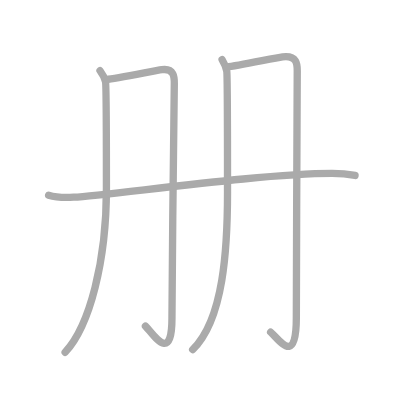
t = 0.00 s
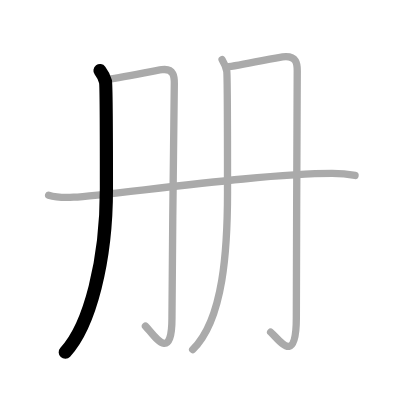
t = 1.00 s
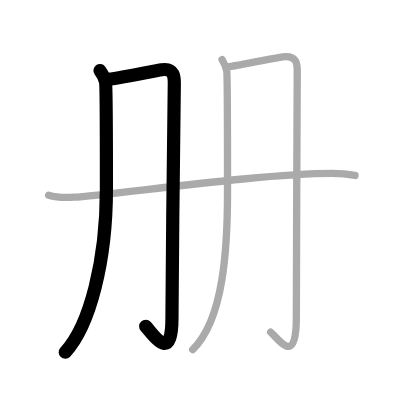
t = 2.00 s
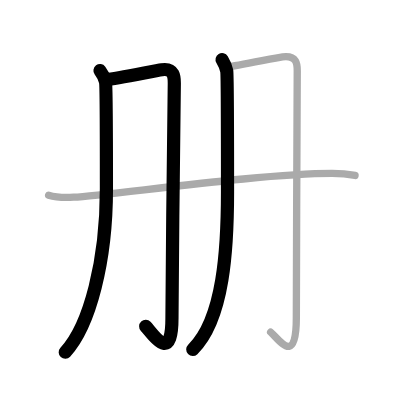
t = 3.00 s
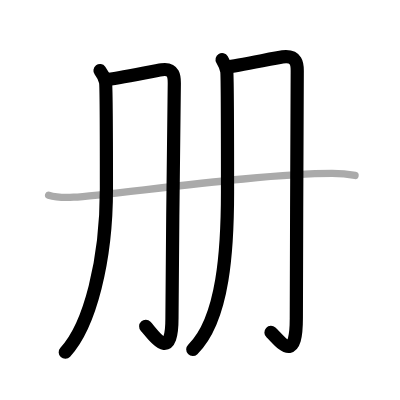
t = 4.00 s
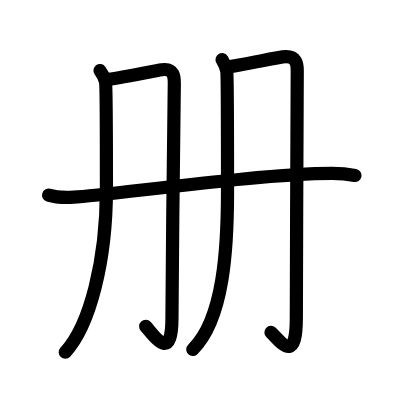
t = 5.00 s

The animated SVG that drew these frames (rendered in a browser with its animation timeline set to each time). Animation: 5 SMIL elements (animate=5); one cycle of 5.00 s.

<?xml version="1.0" standalone="no"?>
<!DOCTYPE svg PUBLIC "-//W3C//DTD SVG 1.1//EN"   "http://www.w3.org/Graphics/SVG/1.1/DTD/svg11.dtd">
<svg width="400px" height="400px"  version="1.1" xmlns="http://www.w3.org/2000/svg">
  <defs>
    <marker id="Triangle" viewBox="0 0 10 10" refX="0" refY="5" markerUnits="strokeWidth" markerWidth="3" style="stroke-opacity:0%;fill:#aaaaaa;" markerHeight="2" orient="auto">
      <path d="M 0 0 L 10 5 L 0 10 z" />
    </marker>
    
    <marker id="Arrow" viewBox="0 0 10 10" refX="5" refY="5" markerUnits="strokeWidth" markerWidth="1.8" style="stroke-opacity:0%;fill:#770000;" markerHeight="2" orient="auto">
      <path d="M 0 4 L 6 4 L 4 1 L 10 5 L 4 9 L 6 6 L 0 6 z" />
        <circle cx="5" cy="5" r="5" />
      </marker>
    
    <marker id="TriangleRed" viewBox="0 0 10 10" refX="0" refY="5" markerUnits="strokeWidth" markerWidth="3" style="stroke-opacity:0%;fill:#CC0000;" markerHeight="2" orient="auto">
      <path d="M 0 0 L 10 5 L 0 10 z" />
    </marker>
    
    <marker id="ArrowRed" viewBox="0 0 10 10" refX="5" refY="5" markerUnits="strokeWidth" markerWidth="1.8" style="stroke-opacity:0%;fill:#CC0000;" markerHeight="2" orient="auto">
      <path d="M 0 4 L 6 4 L 4 1 L 10 5 L 4 9 L 6 6 L 0 6 z" />
        <circle cx="5" cy="5" r="5" />
      </marker>
    
  </defs>
  
  <path style="fill:#ffffff; fill-opacity:100%; fill-rule:evenodd; stroke-width:0;" d="M 0 0 L 400px 0 L 400px 400px L 0 400px L 0 0" />

  <g transform="scale(3.6697247706422 3.6697247706422)">
<path style="fill:none; fill-opacity:0%; fill-rule:evenodd; stroke:#aaaaaa; stroke-opacity:100%; stroke-width: 1.5pt; stroke-linejoin:round; stroke-linecap:round;" d="M27.25 19.25c0.75 1 1.25 2 1.5 3S29 40.25 29 51.5C29 71 24.5 88.75 17.75 96"></path>
<path style="fill:none; fill-opacity:0%; fill-rule:evenodd; stroke:#aaaaaa; stroke-opacity:100%; stroke-width: 1.5pt; stroke-linejoin:round; stroke-linecap:round;" d="M29 21.69c2.55-0.24 13.2-2.41 15.1-2.69c3.4-0.49 3.4 2.12 3.4 3.66c0 8.31-0.64 45.78-0.64 64c0 12.7-5.1 4.4-7.23 2.2"></path>
<path style="fill:none; fill-opacity:0%; fill-rule:evenodd; stroke:#aaaaaa; stroke-opacity:100%; stroke-width: 1.5pt; stroke-linejoin:round; stroke-linecap:round;" d="M60.52 16.25c0.63 1.04 1.06 2.07 1.27 3.11C62 20.39 62 45.27 62 52.26C62 67.5 61 87 52.5 95.25"></path>
<path style="fill:none; fill-opacity:0%; fill-rule:evenodd; stroke:#aaaaaa; stroke-opacity:100%; stroke-width: 1.5pt; stroke-linejoin:round; stroke-linecap:round;" d="M61.75 18.25c3-0.25 13.02-2.47 15.25-2.75c4-0.5 4 2.17 4 3.75c0 8.5-0.25 48.85-0.25 67.5c0 13-4.5 6-7 3.75"></path>
<path style="fill:none; fill-opacity:0%; fill-rule:evenodd; stroke:#aaaaaa; stroke-opacity:100%; stroke-width: 1.5pt; stroke-linejoin:round; stroke-linecap:round;" d="M13.25 53.18c1.78 0.56 5.04 0.66 6.82 0.56c9.88-0.51 50.9-6.49 70.45-6.48c2.97 0 4.75 0.27 6.23 0.55"></path>

<path style="fill:none; fill-opacity:0%; fill-rule:evenodd; stroke:#000000; stroke-opacity:100%; stroke-width: 2.7pt; stroke-linejoin:round; stroke-linecap:round;" d="M27.25 19.25c0.75 1 1.25 2 1.5 3S29 40.25 29 51.5C29 71 24.5 88.75 17.75 96" pathLength="100" stroke-dashoffset="100" stroke-dasharray="100 105"><animate id="dashAnim1" attributeName="stroke-dashoffset" from="100" to="0" dur="1s" calcMode="linear" fill="freeze"/></path>
<path style="fill:none; fill-opacity:0%; fill-rule:evenodd; stroke:#000000; stroke-opacity:100%; stroke-width: 2.7pt; stroke-linejoin:round; stroke-linecap:round;" d="M29 21.69c2.55-0.24 13.2-2.41 15.1-2.69c3.4-0.49 3.4 2.12 3.4 3.66c0 8.31-0.64 45.78-0.64 64c0 12.7-5.1 4.4-7.23 2.2" pathLength="100" stroke-dashoffset="100" stroke-dasharray="100 105"><animate id="dashAnim2" attributeName="stroke-dashoffset" from="100" to="0" dur="1s" calcMode="linear" begin="dashAnim1.end" fill="freeze"/></path>
<path style="fill:none; fill-opacity:0%; fill-rule:evenodd; stroke:#000000; stroke-opacity:100%; stroke-width: 2.7pt; stroke-linejoin:round; stroke-linecap:round;" d="M60.52 16.25c0.63 1.04 1.06 2.07 1.27 3.11C62 20.39 62 45.27 62 52.26C62 67.5 61 87 52.5 95.25" pathLength="100" stroke-dashoffset="100" stroke-dasharray="100 105"><animate id="dashAnim3" attributeName="stroke-dashoffset" from="100" to="0" dur="1s" calcMode="linear" begin="dashAnim2.end" fill="freeze"/></path>
<path style="fill:none; fill-opacity:0%; fill-rule:evenodd; stroke:#000000; stroke-opacity:100%; stroke-width: 2.7pt; stroke-linejoin:round; stroke-linecap:round;" d="M61.75 18.25c3-0.25 13.02-2.47 15.25-2.75c4-0.5 4 2.17 4 3.75c0 8.5-0.25 48.85-0.25 67.5c0 13-4.5 6-7 3.75" pathLength="100" stroke-dashoffset="100" stroke-dasharray="100 105"><animate id="dashAnim4" attributeName="stroke-dashoffset" from="100" to="0" dur="1s" calcMode="linear" begin="dashAnim3.end" fill="freeze"/></path>
<path style="fill:none; fill-opacity:0%; fill-rule:evenodd; stroke:#000000; stroke-opacity:100%; stroke-width: 2.7pt; stroke-linejoin:round; stroke-linecap:round;" d="M13.25 53.18c1.78 0.56 5.04 0.66 6.82 0.56c9.88-0.51 50.9-6.49 70.45-6.48c2.97 0 4.75 0.27 6.23 0.55" pathLength="100" stroke-dashoffset="100" stroke-dasharray="100 105"><animate id="dashAnim5" attributeName="stroke-dashoffset" from="100" to="0" dur="1s" calcMode="linear" begin="dashAnim4.end" fill="freeze"/></path>

</g>

</svg>  
          
